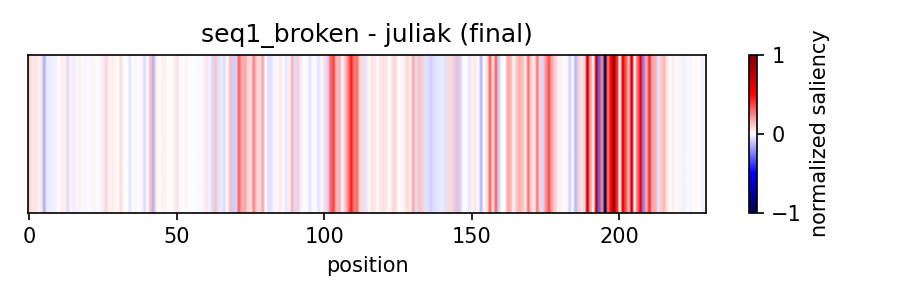

The data file committed next to this chart (first rows):
position	saliency
1	0.08917
2	0.0461
3	0.05636
4	0.02494
5	0.03999
6	-0.1545
7	-0.0335
8	-0.03874
9	-0.02852
10	-0.02286
11	0.002017
12	0.03743
13	0.03159
14	-0.06789
15	0.02544
16	-0.03612
17	-0.01811
18	0.02958
19	-0.0119
20	-0.01656
21	-0.003196
22	-0.01128
23	0.01631
24	-0.000382
25	0.0222
26	-0.03179
27	0.08177
28	0.02711
29	0.03241
30	0.02322
31	0.01293
32	0.06346
33	0.002809
34	0.007698
35	-0.04943
36	0.003581
37	-0.01627
38	0.001088
39	0.01755
40	-0.06314
41	0.01493
42	0.1323
43	-0.1488
44	0.03428
45	-0.006400
46	0.02989
47	0.02766
48	0.002136
49	-0.006652
50	0.02652
51	0.05768
52	-0.008068
53	-0.006533
54	0.0183
55	-0.002303
56	-0.002920
57	-0.003776
58	-0.01276
59	-0.009901
60	-0.02115
... 170 more rows
